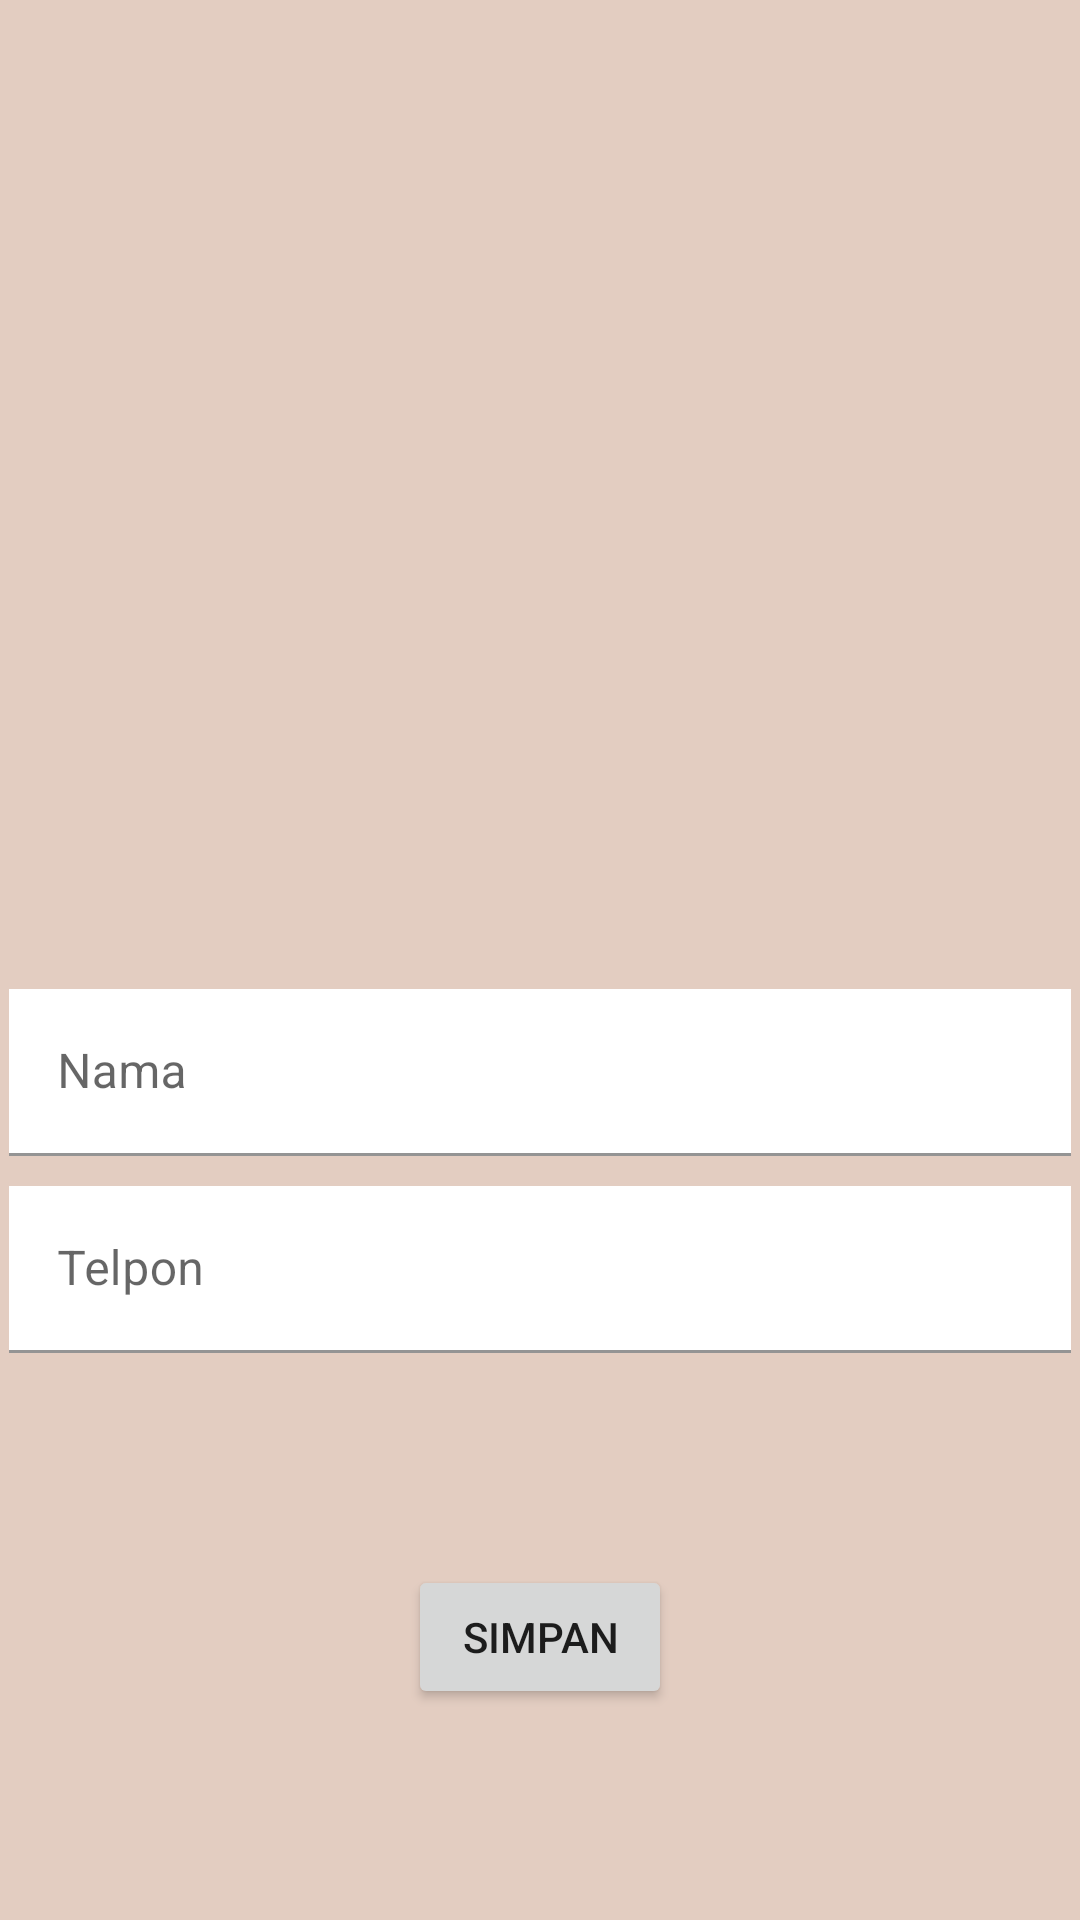

The Android layout XML behind this screen, and the referenced resources:
<!-- AndroidManifest.xml: application theme Theme.DataKontak_SQLite -->
<!-- res/layout/activity_teman_baru.xml -->
<?xml version="1.0" encoding="utf-8"?>
<androidx.constraintlayout.widget.ConstraintLayout xmlns:android="http://schemas.android.com/apk/res/android"
    xmlns:app="http://schemas.android.com/apk/res-auto"
    xmlns:tools="http://schemas.android.com/tools"
    android:layout_width="match_parent"
    android:layout_height="match_parent"
    tools:context=".TemanBaru"
    android:background="@color/tambah">

    <com.google.android.material.textfield.TextInputLayout
        android:id="@+id/textInputLayout3"
        android:layout_width="354dp"
        android:layout_height="wrap_content"
        android:layout_marginTop="75dp"
        app:layout_constraintBottom_toBottomOf="parent"
        app:layout_constraintEnd_toEndOf="parent"
        app:layout_constraintStart_toStartOf="parent"
        app:layout_constraintTop_toTopOf="parent">

        <com.google.android.material.textfield.TextInputEditText
            android:id="@+id/tietNama"
            android:layout_width="match_parent"
            android:layout_height="wrap_content"
            android:background="@color/cardview_light_background"
            android:hint="Nama" />
    </com.google.android.material.textfield.TextInputLayout>

    <com.google.android.material.textfield.TextInputLayout
        android:id="@+id/textInputLayout4"
        android:layout_width="354dp"
        android:layout_height="wrap_content"
        android:layout_marginTop="10dp"
        app:layout_constraintEnd_toEndOf="@+id/textInputLayout3"
        app:layout_constraintStart_toStartOf="@+id/textInputLayout3"
        app:layout_constraintTop_toBottomOf="@+id/textInputLayout3">

        <com.google.android.material.textfield.TextInputEditText
            android:id="@+id/tietTelpon"
            android:layout_width="match_parent"
            android:layout_height="wrap_content"
            android:background="@color/cardview_light_background"
            android:hint="Telpon" />
    </com.google.android.material.textfield.TextInputLayout>

    <Button
        android:id="@+id/buttonSave"
        android:layout_width="wrap_content"
        android:layout_height="wrap_content"
        android:text="Simpan"
        android:shadowColor="@color/button"
        app:layout_constraintBottom_toBottomOf="parent"
        app:layout_constraintEnd_toEndOf="@+id/textInputLayout4"
        app:layout_constraintStart_toStartOf="@+id/textInputLayout4"
        app:layout_constraintTop_toBottomOf="@+id/textInputLayout4" />

</androidx.constraintlayout.widget.ConstraintLayout>
<!-- resources referenced by this layout -->
<resources>
  <color name="button">#a0937d</color>
  <color name="tambah">#e3cdc1</color>
  <style name="Theme.DataKontak_SQLite" parent="Theme.MaterialComponents.DayNight.DarkActionBar">
          
          <item name="colorPrimary">@color/purple_500</item>
          <item name="colorPrimaryVariant">@color/purple_700</item>
          <item name="colorOnPrimary">@color/white</item>
          
          <item name="colorSecondary">@color/teal_200</item>
          <item name="colorSecondaryVariant">@color/teal_700</item>
          <item name="colorOnSecondary">@color/black</item>
          
          <item name="android:statusBarColor" tools:targetApi="l">?attr/colorPrimaryVariant</item>
          
      </style>
  <color name="purple_500">#FF6200EE</color>
  <color name="purple_700">#FF3700B3</color>
  <color name="white">#FFFFFFFF</color>
  <color name="teal_200">#FF03DAC5</color>
  <color name="teal_700">#FF018786</color>
  <color name="black">#FF000000</color>
</resources>
